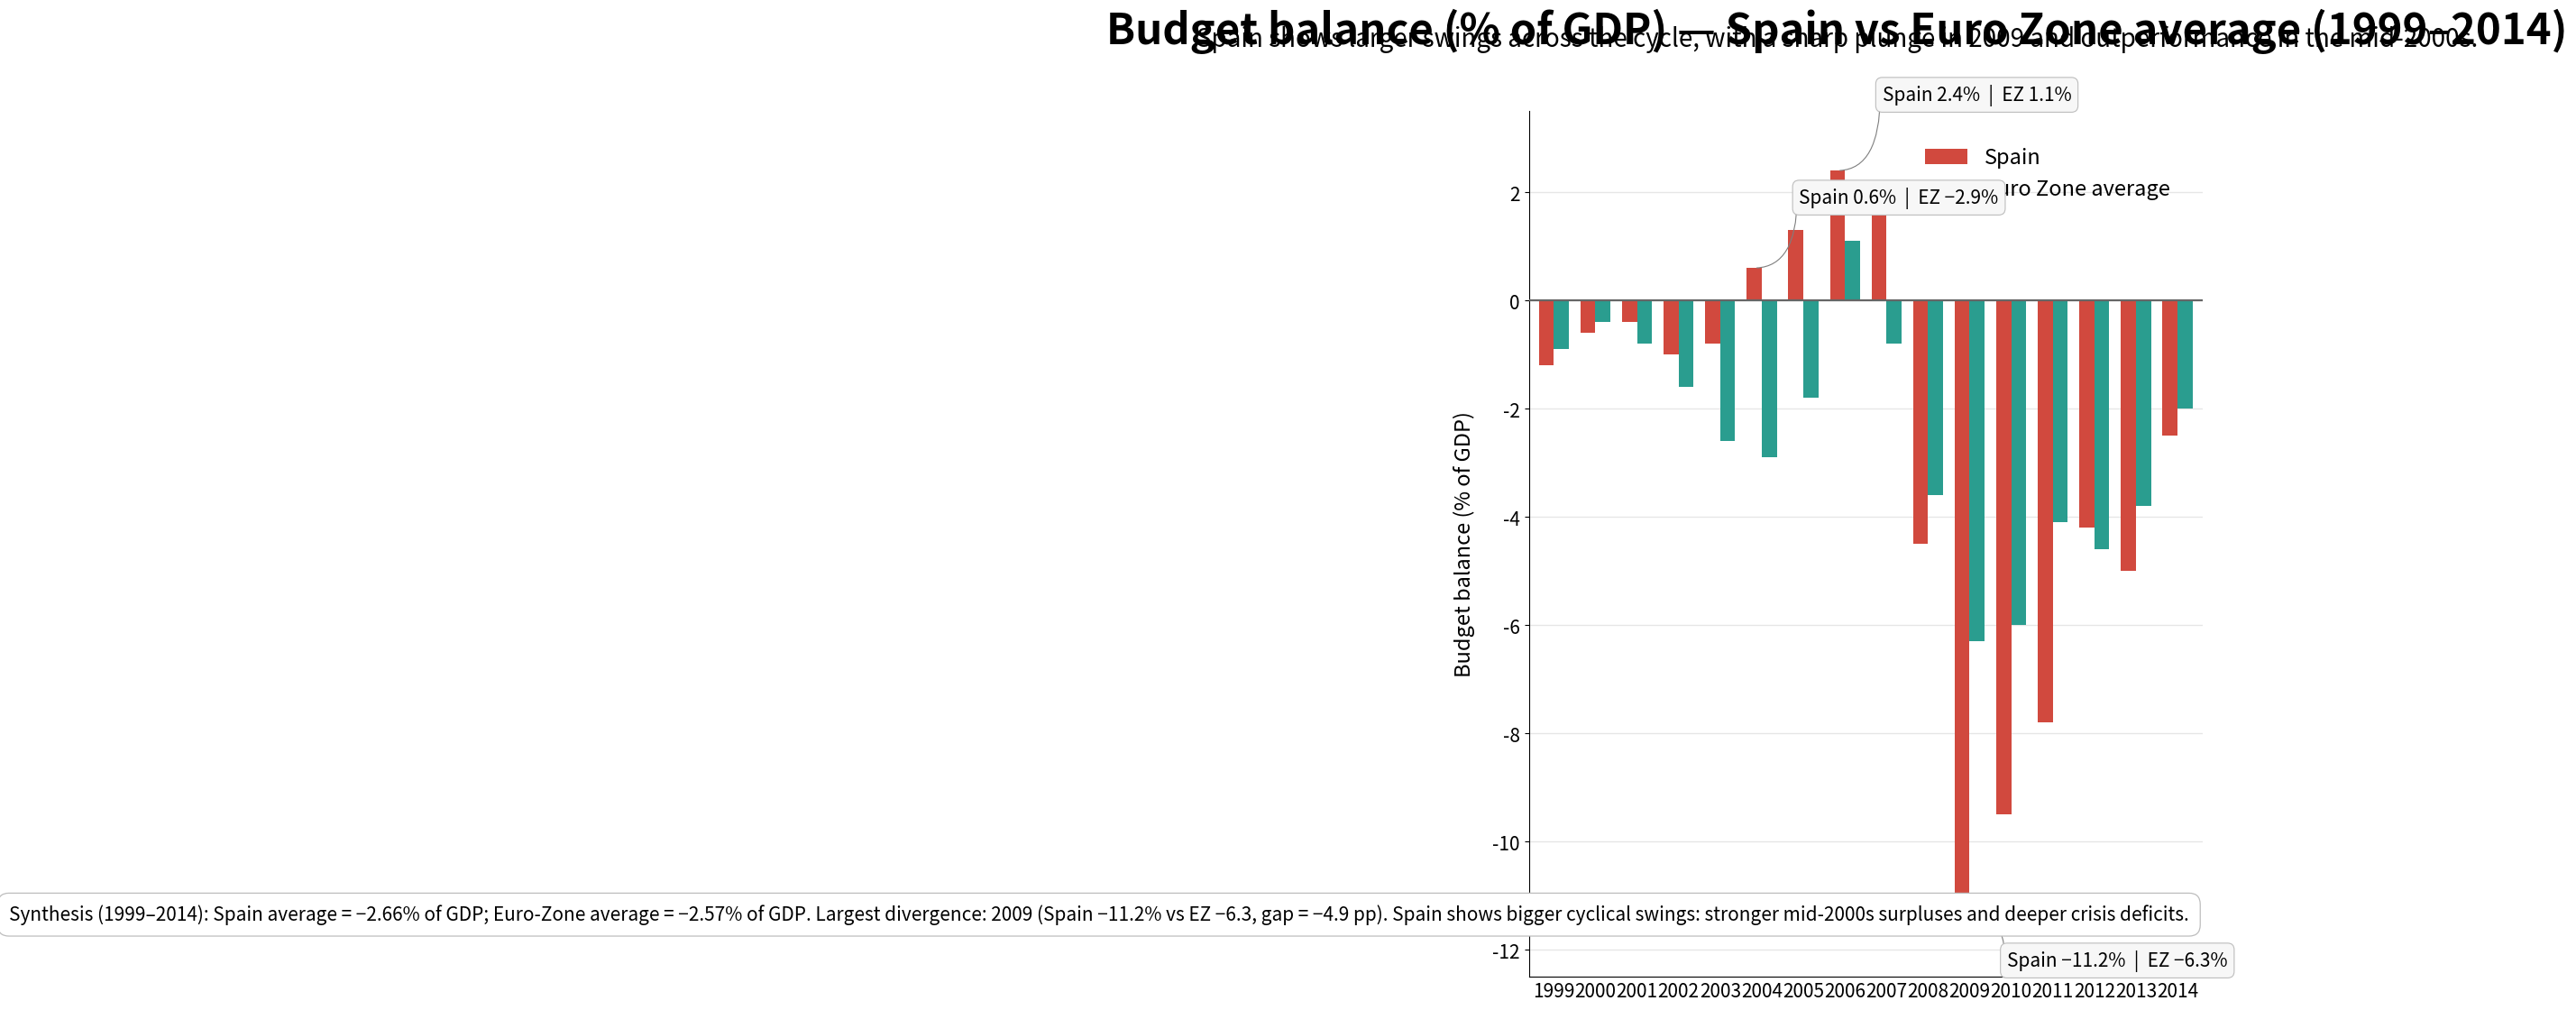

This figure's Python source: (Note: this script raises an exception after producing the figure.)
import matplotlib.pyplot as plt
import numpy as np

# Data
years = np.array([1999,2000,2001,2002,2003,2004,2005,2006,2007,2008,2009,2010,2011,2012,2013,2014])
spain = np.array([-1.2, -0.6, -0.4, -1.0, -0.8, 0.6, 1.3, 2.4, 1.9, -4.5, -11.2, -9.5, -7.8, -4.2, -5.0, -2.5])
ez = np.array([-0.9, -0.4, -0.8, -1.6, -2.6, -2.9, -1.8, 1.1, -0.8, -3.6, -6.3, -6.0, -4.1, -4.6, -3.8, -2.0])

# Colors (colorblind-friendly pair)
color_spain = "#D1493E"   # warm deep orange/red
color_ez = "#2A9D8F"      # cool deep teal/blue

# Figure: portrait orientation, ~900x1200 px at 100 dpi -> 9x12 inches
fig, ax = plt.subplots(figsize=(9, 12), dpi=100)
plt.subplots_adjust(top=0.88, bottom=0.08, left=0.12, right=0.95)

# Positions and bar settings
x = np.arange(len(years))
bar_width = 0.36
gap_between_pairs = 0.3  # implicit via bar_width and tick spacing

# Draw bars (Spain left, Euro Zone right)
bars_spain = ax.bar(x - bar_width/2, spain, width=bar_width, color=color_spain, label="Spain", zorder=3)
bars_ez = ax.bar(x + bar_width/2, ez, width=bar_width, color=color_ez, label="Euro Zone average", zorder=3)

# Axis limits and ticks
ax.set_ylim(-12.5, 3.5)
ax.set_xlim(-0.6, len(years)-0.4)

y_ticks = [-12, -10, -8, -6, -4, -2, 0, 2]
ax.set_yticks(y_ticks)
ax.set_yticklabels([str(t) for t in y_ticks], fontsize=15)
ax.set_ylabel("Budget balance (% of GDP)", fontsize=17, labelpad=14)

# X axis ticks: one per year, centered under each pair
ax.set_xticks(x)
ax.set_xticklabels([str(int(y)) for y in years], fontsize=15)
ax.tick_params(axis='x', which='both', length=0)

# Gridlines: horizontal only
ax.yaxis.grid(True, linestyle='-', color='#e6e6e6', linewidth=1, zorder=0)
ax.xaxis.grid(False)

# Emphasize zero baseline
ax.axhline(0, color='#666666', linewidth=1.6, zorder=4)

# Title and subtitle (top center)
fig.suptitle("Budget balance (% of GDP) — Spain vs Euro Zone average (1999–2014)",
             fontsize=34, fontweight='bold', y=0.975)
fig.text(0.5, 0.94,
         "Spain shows larger swings across the cycle, with a sharp plunge in 2009 and outperformance in the mid‑2000s.",
         ha='center', fontsize=20)

# Legend: compact top-right inside plot
leg = ax.legend(loc='upper right', fontsize=17, frameon=False, bbox_to_anchor=(0.98, 0.98))
for text in leg.get_texts():
    text.set_fontsize(17)

# Remove top/right spines, keep left and bottom subtle
ax.spines['top'].set_visible(False)
ax.spines['right'].set_visible(False)
ax.spines['left'].set_linewidth(0.8)
ax.spines['bottom'].set_linewidth(0.8)

# Selective callouts for diagnostic years: 2004, 2009, and 2006 (optional)
callouts = [
    # year, formatted text, text_x_offset, text_y_offset
    (2004, f"Spain 0.6%  |  EZ −2.9%", 0.9, 1.3),
    (2009, f"Spain −11.2%  |  EZ −6.3%", 0.9, -1.0),
    (2006, f"Spain 2.4%  |  EZ 1.1%", 0.9, 1.4)
]

for year_val, txt, dx, dy in callouts:
    idx = int(np.where(years == year_val)[0])
    # anchor point: middle of the pair (x position)
    anchor_x = x[idx]
    # pick anchor y near the Spain bar value for leader target
    anchor_y = spain[idx]
    # compute text position slightly to the right of the pair, with a vertical offset (in data coords)
    text_x = anchor_x + dx
    text_y = anchor_y + dy

    # draw thin leader line (no arrowhead)
    ax.annotate("",
                xy=(anchor_x - bar_width/2, anchor_y), xycoords='data',
                xytext=(text_x - 0.05, text_y), textcoords='data',
                arrowprops=dict(arrowstyle='-', color='#7f7f7f', linewidth=0.8, connectionstyle="angle3"))
    # small boxed label
    bbox_props = dict(boxstyle="round,pad=0.35", fc="#f7f7f7", ec="#bdbdbd", lw=0.8)
    ax.text(text_x, text_y, txt, fontsize=15, va='center', ha='left', bbox=bbox_props, zorder=10)

# Synthesis box (lower-right inside axes)
synth_text = ("Synthesis (1999–2014): Spain average = −2.66% of GDP; Euro‑Zone average = −2.57% of GDP. "
              "Largest divergence: 2009 (Spain −11.2% vs EZ −6.3, gap = −4.9 pp). "
              "Spain shows bigger cyclical swings: stronger mid‑2000s surpluses and deeper crisis deficits.")
ax.text(0.98, 0.06, synth_text, transform=ax.transAxes, fontsize=15,
        va='bottom', ha='right',
        bbox=dict(boxstyle="round,pad=0.6", fc="white", ec="#bdbdbd", lw=0.9))

# Final aesthetic tweaks
ax.set_axisbelow(True)  # gridlines below bars
plt.tight_layout(rect=[0, 0, 1, 0.96])

# Save or show
plt.savefig("generated/spain_factor4_bar6/spain_factor4_bar6_design.png", dpi=300, bbox_inches="tight")